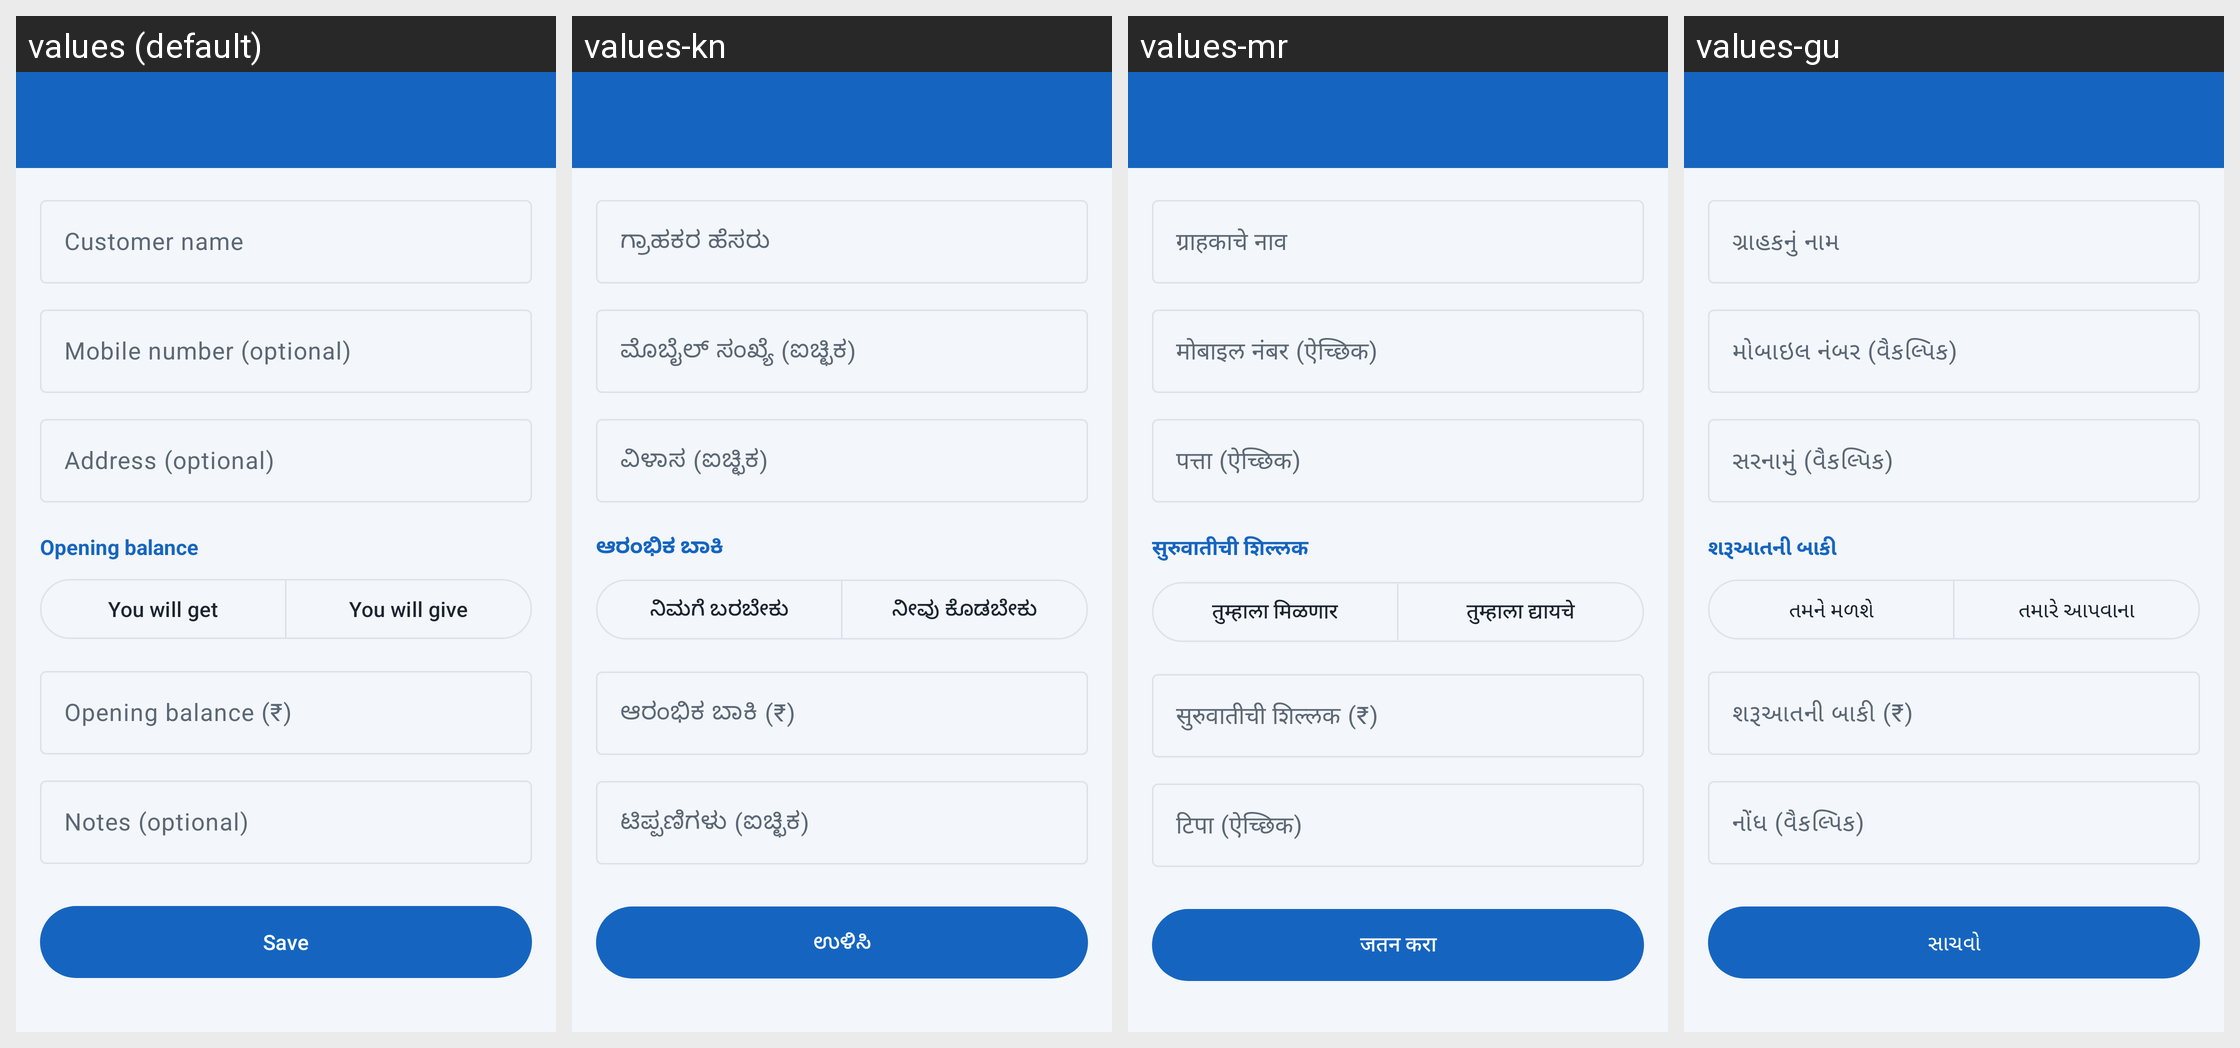

Translations of the strings shown on this Android screen, per locale in the grid:
Android screen res/layout/activity_party_edit.xml rendered under 4 locales, left to right: values (default), values-kn, values-mr, values-gu. Device: Nexus 5 (rendered at 1080×1920; each locale shown at half size, 540×960, under a caption strip naming it); theme Theme.HisabBaki.
Other locales in the repository, not shown: values-bn, values-hi, values-ml, values-pa, values-ta, values-te, values-ur.
Strings drawn on this screen, with the default value and each locale's value (text and hints the layout hard-codes, and strings that could not be matched under every locale, appear in the picture but are not listed):

hint_name
  values: Customer name
  values-kn: ಗ್ರಾಹಕರ ಹೆಸರು
  values-mr: ग्राहकाचे नाव
  values-gu: ગ્રાહકનું નામ

hint_mobile
  values: Mobile number (optional)
  values-kn: ಮೊಬೈಲ್ ಸಂಖ್ಯೆ (ಐಚ್ಛಿಕ)
  values-mr: मोबाइल नंबर (ऐच्छिक)
  values-gu: મોબાઇલ નંબર (વૈકલ્પિક)

hint_address
  values: Address (optional)
  values-kn: ವಿಳಾಸ (ಐಚ್ಛಿಕ)
  values-mr: पत्ता (ऐच्छिक)
  values-gu: સરનામું (વૈકલ્પિક)

opening_balance_label
  values: Opening balance
  values-kn: ಆರಂಭಿಕ ಬಾಕಿ
  values-mr: सुरुवातीची शिल्लक
  values-gu: શરૂઆતની બાકી

you_will_get
  values: You will get
  values-kn: ನಿಮಗೆ ಬರಬೇಕು
  values-mr: तुम्हाला मिळणार
  values-gu: તમને મળશે

you_will_give
  values: You will give
  values-kn: ನೀವು ಕೊಡಬೇಕು
  values-mr: तुम्हाला द्यायचे
  values-gu: તમારે આપવાના

hint_opening
  values: Opening balance (₹)
  values-kn: ಆರಂಭಿಕ ಬಾಕಿ (₹)
  values-mr: सुरुवातीची शिल्लक (₹)
  values-gu: શરૂઆતની બાકી (₹)

hint_notes
  values: Notes (optional)
  values-kn: ಟಿಪ್ಪಣಿಗಳು (ಐಚ್ಛಿಕ)
  values-mr: टिपा (ऐच्छिक)
  values-gu: નોંધ (વૈકલ્પિક)

save
  values: Save
  values-kn: ಉಳಿಸಿ
  values-mr: जतन करा
  values-gu: સાચવો
